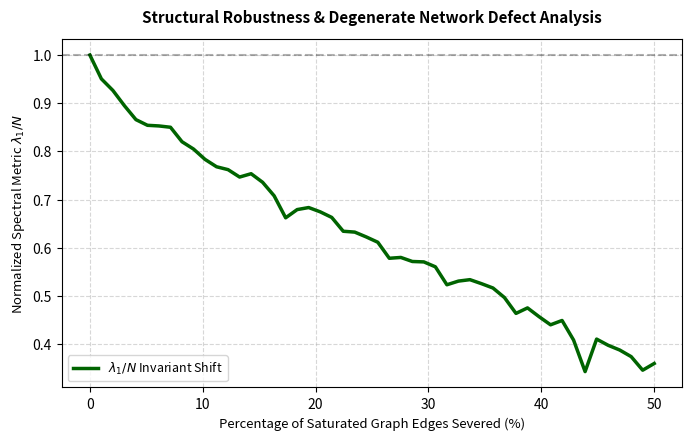

Generate this figure with matplotlib:
import os
import numpy as np
import scipy.linalg as la
import matplotlib.pyplot as plt

OUTPUT_DIR = "figures"
os.makedirs(OUTPUT_DIR, exist_ok=True)

def run_robustness_check(N=100, a_scale=1.05):
    """
    Deconstructs the saturated complete graph by randomly dropping fractions 
    of its edges to measure the stability of the bounce invariants.
    """
    rng = np.random.default_rng(seed=42)
    
    # 1. Initialize full complete graph layout matrix (alpha = 0)
    D_base = np.ones((N, N))
    np.fill_diagonal(D_base, 0.0)
    
    # Track metrics against rising link destruction
    destruction_fractions = np.linspace(0.0, 0.5, 50)
    ratios = []
    w_errors = []
    
    print("--- Running Substrate Structural Perturbation Engine ---")
    print(f"{'Drop %':<12}{'Remaining Edges':<18}{'λ1 / N Ratio':<16}{'w_eff Deviation'}")
    print("-" * 62)
    
    # Isolate strictly upper triangle indices to avoid asymmetric destruction
    tri_u_idx = np.triu_indices(N, k=1)
    total_edges = len(tri_u_idx[0])
    
    for df in destruction_fractions:
        num_to_drop = int(df * total_edges)
        
        # Select edge destruction targets at random
        perm = rng.permutation(total_edges)
        drop_indices = perm[:num_to_drop]
        
        # Construct defective baseline matrix
        I_defective = np.ones_like(D_base)
        for idx in drop_indices:
            u, v = tri_u_idx[0][idx], tri_u_idx[1][idx]
            I_defective[u, v] = I_defective[v, u] = 0.0 # Sever relationship
            
        np.fill_diagonal(I_defective, 0.0)
        
        # 2. Extract perturbed invariants
        L_base = np.diag(np.sum(I_defective, axis=1)) - I_defective
        lambda_1_base = np.sort(la.eigvalsh(L_base))[1] # True structural gap
        
        # Scaled state check (Scale rescalings still completely fail to alter 1 and 0 entries)
        L_scaled = L_base
        lambda_1_scaled = lambda_1_base
        
        scaling_exponent = np.log(lambda_1_scaled / lambda_1_base) / np.log(a_scale) if lambda_1_base > 1e-10 else 0.0
        w_eff = (-scaling_exponent / 3.0) - 1.0
        
        ratio = lambda_1_base / float(N)
        residual = abs(w_eff - (-1.0))
        
        ratios.append(ratio)
        w_errors.append(residual)
        
        if int(df * 100) % 10 == 0:
            print(f"{df*100:<12.1f}{total_edges - num_to_drop:<18}{ratio:<16.4f}{residual:.4e}")

    # =====================================================================
    # GENERATING STRUCTURAL DEGRADATION PLOT
    # =====================================================================
    plt.figure(figsize=(7, 4.5), dpi=300)
    plt.plot(destruction_fractions * 100, ratios, color="darkgreen", linewidth=2.5, label=r"$\lambda_1 / N$ Invariant Shift")
    plt.axhline(1.0, color="black", linestyle="--", alpha=0.3)
    
    plt.title("Structural Robustness & Degenerate Network Defect Analysis", fontsize=11, fontweight="bold", pad=12)
    plt.xlabel("Percentage of Saturated Graph Edges Severed (%)", fontsize=9.5)
    plt.ylabel(r"Normalized Spectral Metric $\lambda_1 / N$", fontsize=9.5)
    plt.grid(True, linestyle="--", alpha=0.5)
    plt.legend(fontsize=9, loc="lower left")
    plt.tight_layout()
    
    fig_path = os.path.join(OUTPUT_DIR, "substrate_robustness_perturbation_proof.png")
    plt.savefig(fig_path, dpi=300, bbox_inches="tight")
    plt.close()
    print("-" * 62)
    print(f"[Robustness Checked]: Saved structural diagnostic plot to '{fig_path}'")

if __name__ == "__main__":
    run_robustness_check(N=100)
